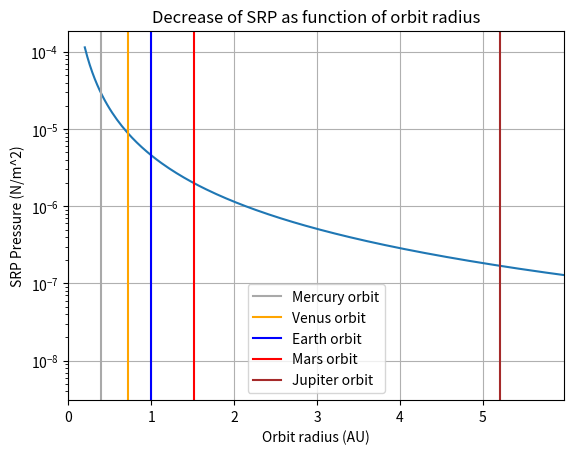

Reproduce this figure in Python.
import numpy as np
import matplotlib.pyplot as plt


gsc = 1362 # kW/m^2

p_srp = gsc / 297000000 # divide by c

planets_radius = [0.39, 0.72, 1, 1.52, 5.2, 9.54, 19.18, 30.06]

planets_names = ["Mercury", "Venus", "Earth", "Mars", "Jupiter", "Saturn", "Uranus", "Neptune"]

planets_colors = ["darkgray", "orange", "blue", "red", "brown", "moccasin", "teal", "royalblue"]

x = np.linspace(0.2, planets_radius[-1],1000)

y = p_srp * 1 / (x**2)

plt.plot(x, y)

for i in range(0, len(planets_names[:5])):
    plt.axvline(x=planets_radius[i], label=planets_names[i]+" orbit", c=planets_colors[i])


plt.yscale("log")
plt.grid()
plt.ylabel("SRP Pressure (N/m^2)")
plt.xlabel("Orbit radius (AU)")
plt.xlim([0, planets_radius[4]*1.15])
plt.legend()
plt.title("Decrease of SRP as function of orbit radius")
plt.show()